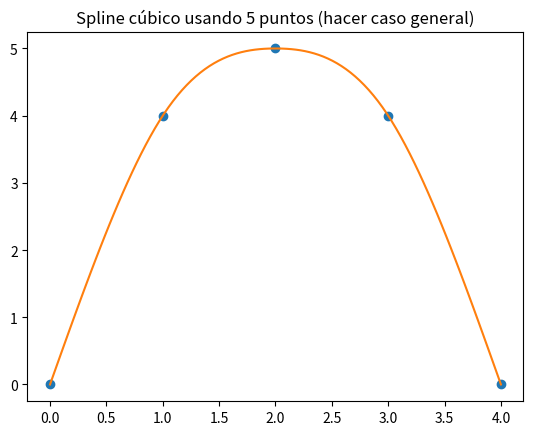

Write the Python code that produced this figure.
#!/usr/bin/env python3
# -*- coding: utf-8 -*-
import numpy as np
import matplotlib.pyplot as plt

def inicio(x,y):
    def poliSpline(x,y):
        n=len(x)-1
        A=np.zeros([4*n,4*n])
        b=np.zeros(4*n)
        #Primera condición
        A[ 0 , 0 : 4 ]=np.array([x[ 0 ]**3,x[ 0 ]**2,x[ 0 ],1])
        A[ 1 , 4 : 8 ]=np.array([x[ 1 ]**3,x[ 1 ]**2,x[ 1 ],1])
        A[ 2 , 8 : 12 ]=np.array([x[ 2 ]**3,x[ 2 ]**2,x[ 2 ],1])
        A[ 3 , 12 : 16 ]=np.array([x[ 3 ]**3,x[ 3 ]**2,x[ 3 ],1])
        b[ 0 ]=y[ 0 ]
        b[ 1 ]=y[ 1 ]
        b[ 2 ]=y[ 2 ]
        b[ 3 ]=y[ 3 ]
        #condición 2
        A[ 4 , 0 : 4 ]=np.array([x[ 1 ]**3,x[ 1 ]**2,x[ 1 ], 1 ])
        A[ 5 , 4 : 8 ]=np.array([x[ 2 ]**3,x[ 2 ]**2,x[ 2 ], 1 ])
        A[ 6 , 8 : 12 ]=np.array([x[ 3 ]**3,x[ 3 ]**2,x[ 3 ], 1 ])
        A[ 7 , 12 : 16 ]=np.array([x[ 4 ]**3,x[ 4 ]**2,x[ 4 ], 1 ])
        b[ 4 ]=y[ 1 ]
        b[ 5 ]=y[ 2 ]
        b[ 6 ]=y[ 3 ]
        b[ 7 ]=y[ 4 ]
        #Tercera condición
        A[ 8 , 0 : 8 ]=np.array([3*x[ 1 ]**2,2*x[ 1 ],1,0,-3*x[ 1 ]**2,-2*x[ 1 ],-1,0])
        A[ 9 , 4 : 12 ]=np.array([3*x[ 2 ]**2,2*x[ 2 ],1,0,-3*x[ 2 ]**2,-2*x[ 2 ],-1,0])
        A[ 10 , 8 : 16 ]=np.array([3*x[ 3 ]**2,2*x[ 3 ],1,0,-3*x[ 3 ]**2,-2*x[ 3 ],-1,0])
        #cuarta condición
        A[ 11 , 0 : 8 ]=np.array([6*x[ 1 ],2,0,0,-6*x[ 1 ],-2,0,0])
        A[ 12 , 4 : 12 ]=np.array([6*x[ 2 ],2,0,0,-6*x[ 2 ],-2,0,0])
        A[ 13 , 8 : 16 ]=np.array([6*x[ 3 ],2,0,0,-6*x[ 3 ],-2,0,0])

        A[14,0:2]=np.array([6*x[0],2])
        A[15,4*n-4:4*n-2]=np.array([6*x[n],2])

        q = np.dot(np.linalg.inv(A),b)
        C=[]
        for k in range(len(x)-1):
            C.append(q[4*k:4*k+4])
        return C
    def evalSpline(xx,C):
        yy=np.zeros(len(xx))
        for k in range(len(C)):
            yy +=(C[k][0]*np.power(xx,3)+C[k][1]*np.power(xx,2)+C[k][2]*xx+C[k][3])*(x[k]<=xx) * (xx < x[k+1])
        yy +=(C[len(C)-1][0]*np.power(xx,3)+C[len(C)-1][1]*np.power(xx,2)+C[len(C)-1][2]*xx+C[len(C)-1][3])*(x[len(C)]==xx)
        return yy

    xx=np.linspace(x[0],x[len(x)-1],100)
    C=poliSpline(x,y)

    yy=evalSpline(xx,C)

    plt.plot(x,y,'o',xx,yy)
    plt.show()
figura = plt.figure()
plt.title('Spline cúbico usando 5 puntos (hacer caso general)')
t=np.array([0,1,2,3,4])
x=np.array([0,4,5,4,0])
inicio(t,x)